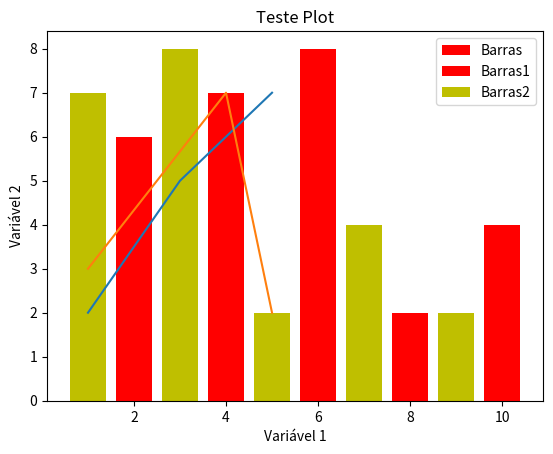

Write Python code to recreate this figure.
'''
Matplotlib
Construindo Plots
'''

import matplotlib as mpl
mpl.__version__

'''O matplotlib.pyplot é uma coleção de funções e estilos que fazem com que o Matplotlib funcione 
como o Matlab.'''
import matplotlib.pyplot as plt

'''O método plot() define os eixos do gráfico'''
plt.plot([1, 3, 5], [2, 5, 7])
plt.show()

x = [1, 4, 5]
y = [3, 7, 2]

plt.plot(x, y)
plt.xlabel('Variável 1')
plt.ylabel('Variável 2')
plt.title('Teste Plot')
plt.show()

'''Gráficos em Barras'''
x = [2,4,6,8,10]
y = [6,7,8,2,4]
plt.bar(x, y, label='Barras', color='r')
plt.legend()
plt.show()

x2 = [1,3,5,7,9]
y2 = [7,8,2,4,2]
plt.bar(x, y, label='Barras1', color='r')
plt.bar(x2, y2, label='Barras2', color='y')
plt.legend()
plt.show()